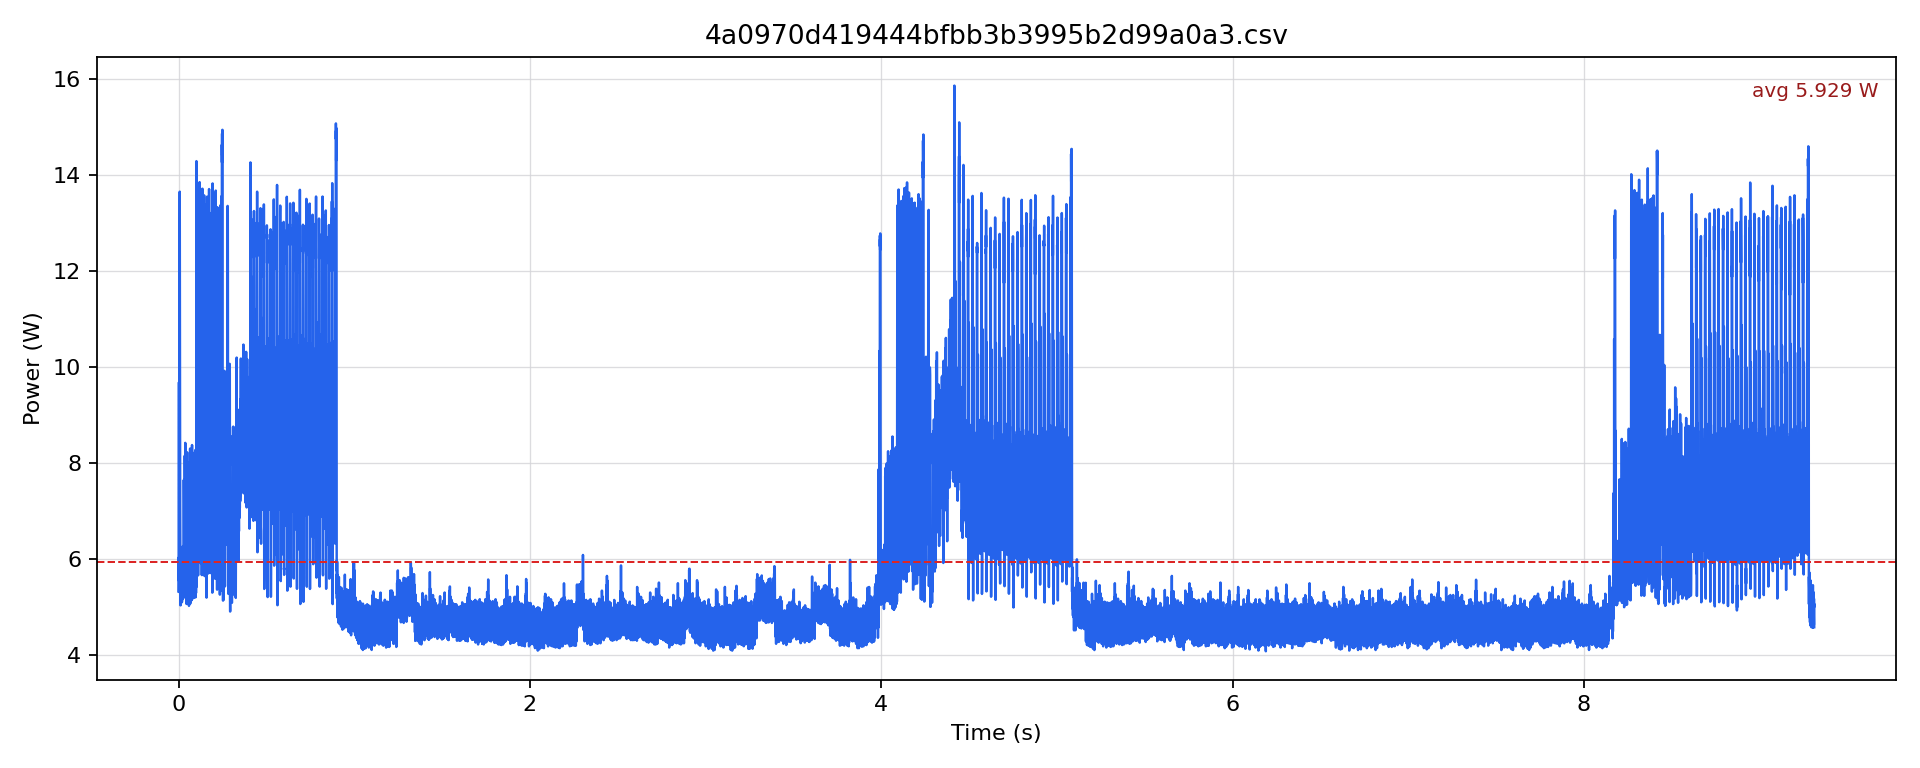

The file beside this chart, header and first rows:
timestamp [us], current [mA], voltage [mV], power [W]
0.0, 434.8, 12229, 5.317
500.0, 492.7, 12228, 6.025
1000, 453.8, 12229, 5.55
1500, 692.5, 12215, 8.459
2000, 792.9, 12204, 9.677
2500, 585.8, 12198, 7.145
3000, 434.8, 12207, 5.308
3500, 505.3, 12208, 6.168
4000, 691.5, 12198, 8.435
4500, 1075, 12164, 13.08
5000, 1018, 12154, 12.37
5500, 1069, 12143, 12.98
6000, 1062, 12137, 12.89
6500, 1126, 12125, 13.65
7000, 987.5, 12126, 11.97
7500, 893.4, 12131, 10.84
8000, 789.8, 12141, 9.589
8500, 618.2, 12170, 7.524
9000, 580.6, 12180, 7.072
9500, 524.1, 12190, 6.389
10000, 445.4, 12200, 5.433
10500, 469.6, 12212, 5.735
11000, 411.6, 12220, 5.03
11500, 473.8, 12219, 5.79
12000, 427.4, 12224, 5.225
12500, 462.2, 12226, 5.651
13000, 414.8, 12229, 5.073
13500, 463.3, 12226, 5.664
14000, 427.4, 12226, 5.226
14500, 464.3, 12228, 5.678
15000, 423.2, 12230, 5.176
15500, 470.7, 12226, 5.755
16000, 428.5, 12227, 5.239
16500, 466.5, 12227, 5.704
17000, 425.3, 12229, 5.202
17500, 481.2, 12229, 5.884
18000, 431.7, 12230, 5.279
18500, 488.5, 12226, 5.973
19000, 416.9, 12226, 5.097
19500, 478, 12226, 5.844
20000, 435.9, 12231, 5.331
20500, 465.4, 12228, 5.691
21000, 421.1, 12230, 5.15
21500, 465.4, 12233, 5.693
22000, 427.4, 12233, 5.229
22500, 464.3, 12230, 5.679
23000, 427.4, 12232, 5.229
23500, 470.7, 12228, 5.755
24000, 433.8, 12228, 5.304
24500, 512.6, 12223, 6.265
25000, 423.2, 12228, 5.175
25500, 474.9, 12226, 5.806
26000, 424.3, 12229, 5.188
26500, 502.1, 12228, 6.14
27000, 433.8, 12229, 5.305
27500, 488.5, 12224, 5.972
28000, 439, 12229, 5.369
28500, 469.6, 12228, 5.742
29000, 435.9, 12229, 5.33
29500, 625.6, 12217, 7.643
... 18,564 more rows
